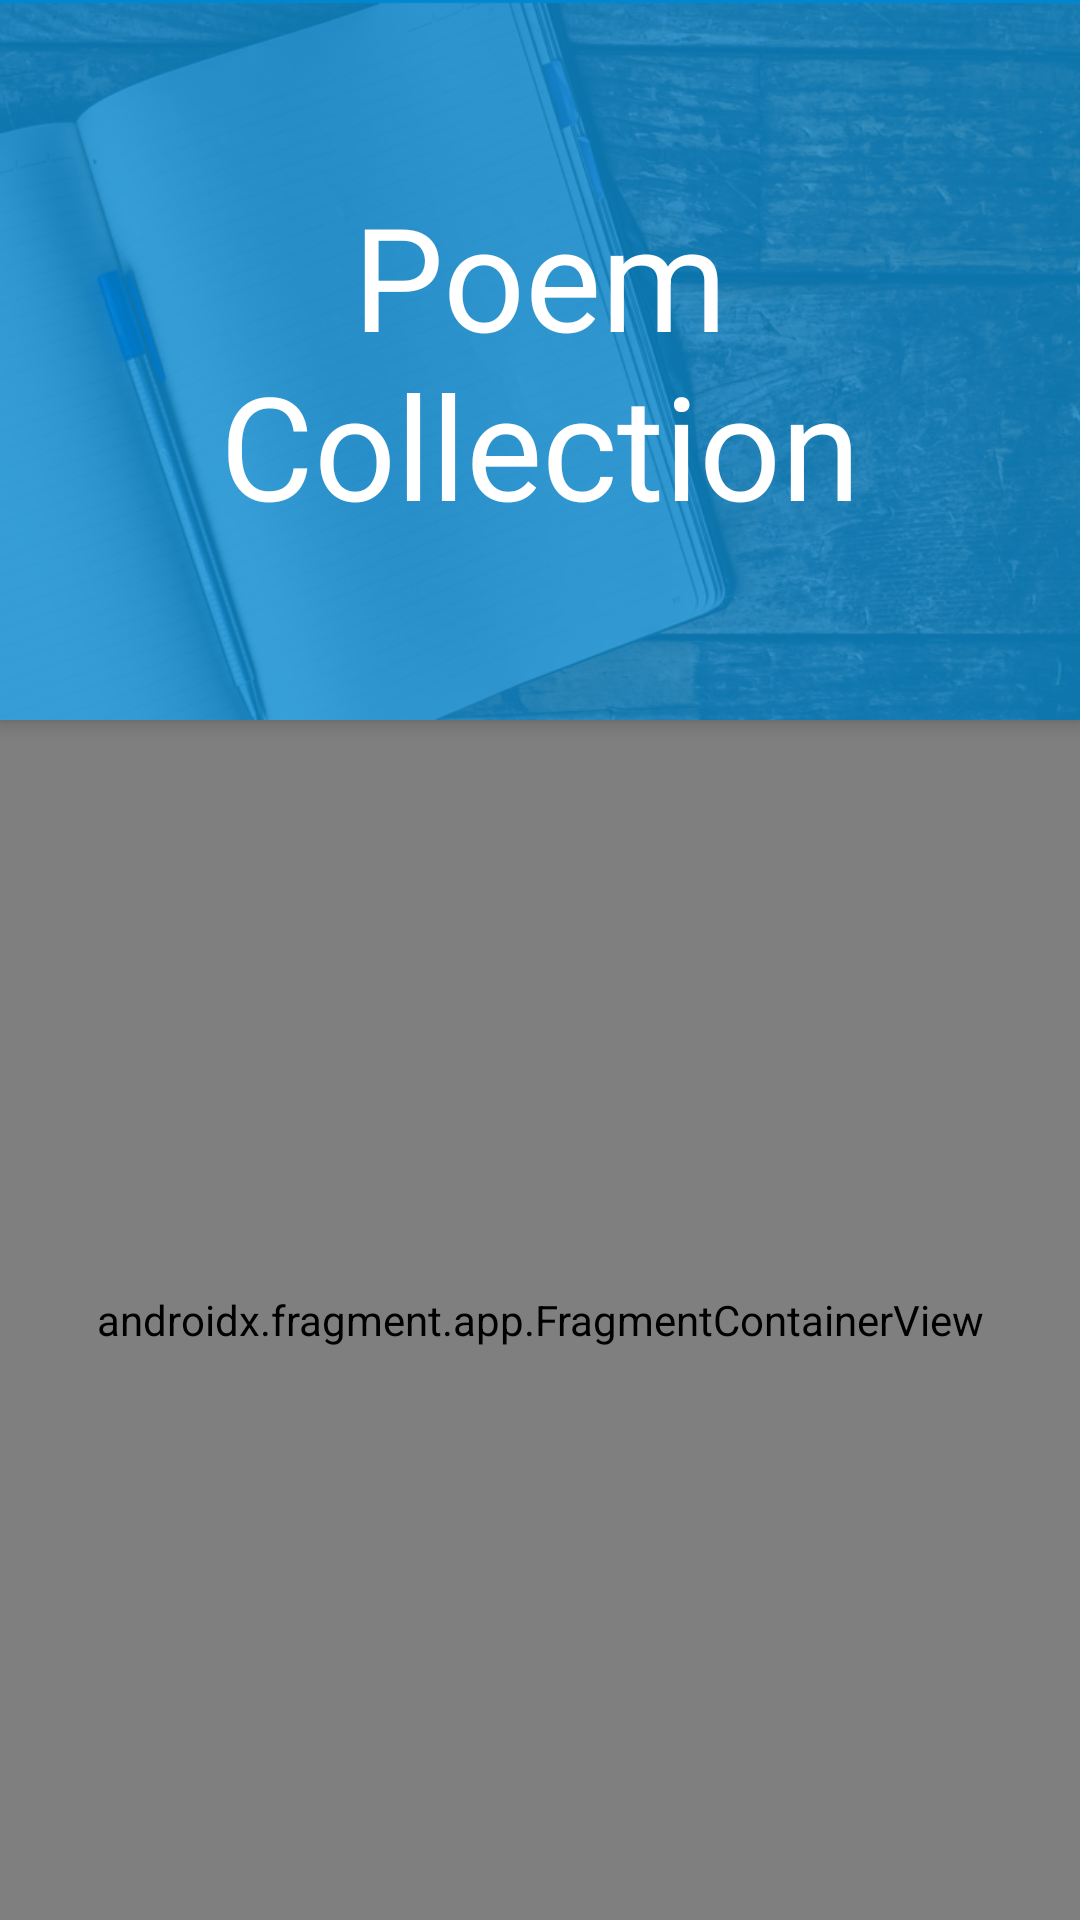

Write the Android layout XML for this screen, with the resource values it uses.
<!-- AndroidManifest.xml: activity theme AppTheme.Entry -->
<!-- res/layout/activity_entry.xml -->
<?xml version="1.0" encoding="utf-8"?>
<layout xmlns:android="http://schemas.android.com/apk/res/android"
    xmlns:app="http://schemas.android.com/apk/res-auto"
    xmlns:tools="http://schemas.android.com/tools">

    <data>

        <variable
            name="viewModel"
            type="com.shahar91.poems.ui.entry.EntryViewModel" />
    </data>

    <androidx.coordinatorlayout.widget.CoordinatorLayout
        android:layout_width="match_parent"
        android:layout_height="match_parent"
        android:fitsSystemWindows="true"
        tools:context=".ui.entry.EntryActivity">

        <com.google.android.material.appbar.AppBarLayout
            android:id="@+id/appBarLayout"
            android:layout_width="match_parent"
            android:layout_height="wrap_content"
            android:fitsSystemWindows="true">

            <com.google.android.material.appbar.CollapsingToolbarLayout
                android:id="@+id/collapsing_toolbar"
                android:layout_width="match_parent"
                android:layout_height="240dp"
                android:fitsSystemWindows="true"
                app:contentScrim="?attr/colorPrimary"
                app:expandedTitleGravity="center_vertical"
                app:expandedTitleTextAppearance="@style/Material.Toolbar.Transparent.ExpandedTitleAppearance">

                <androidx.constraintlayout.widget.ConstraintLayout
                    android:layout_width="match_parent"
                    android:layout_height="240dp"
                    android:fitsSystemWindows="true">

                    <include layout="@layout/reuse_entry_header" />

                </androidx.constraintlayout.widget.ConstraintLayout>

                <com.google.android.material.appbar.MaterialToolbar
                    android:id="@+id/tbEntry"
                    android:layout_width="match_parent"
                    android:layout_height="?attr/actionBarSize"
                    android:background="@android:color/transparent"
                    android:elevation="0dp" />
            </com.google.android.material.appbar.CollapsingToolbarLayout>
        </com.google.android.material.appbar.AppBarLayout>

        <androidx.core.widget.NestedScrollView
            android:layout_width="match_parent"
            android:layout_height="match_parent"
            android:fillViewport="true"
            app:layout_behavior="@string/appbar_scrolling_view_behavior">

            <androidx.fragment.app.FragmentContainerView
                android:id="@+id/entry_nav_host_fragment"
                android:name="androidx.navigation.fragment.NavHostFragment"
                android:layout_width="match_parent"
                android:layout_height="match_parent"
                app:defaultNavHost="true"
                app:navGraph="@navigation/nav_graph_entry" />
        </androidx.core.widget.NestedScrollView>
    </androidx.coordinatorlayout.widget.CoordinatorLayout>
</layout>
<!-- res/layout/reuse_entry_header.xml (included above) -->
<?xml version="1.0" encoding="utf-8"?>
<merge xmlns:android="http://schemas.android.com/apk/res/android"
    xmlns:app="http://schemas.android.com/apk/res-auto"
    xmlns:tools="http://schemas.android.com/tools"
    tools:parentTag="androidx.constraintlayout.widget.ConstraintLayout">

    <ImageView
        android:id="@+id/ivEntryHeader"
        android:layout_width="match_parent"
        android:layout_height="240dp"
        android:scaleType="centerCrop"
        app:layout_constraintTop_toTopOf="parent"
        app:srcCompat="@drawable/entry_header_back" />

    <TextView
        style="@style/EntryHeaderText"
        android:layout_width="match_parent"
        android:layout_height="0dp"
        android:text="@string/app_name"
        app:layout_constraintBottom_toBottomOf="@id/ivEntryHeader"
        app:layout_constraintTop_toTopOf="@id/ivEntryHeader" />
</merge>
<!-- resources referenced by this layout -->
<resources>
  <!-- drawable entry_header_back: png bitmap (drawable-hdpi, 380123 bytes) -->
  <string name="app_name">Poem Collection</string>
  <style name="EntryHeaderText">
          <item name="android:textAppearance">@style/TextAppearance.MaterialComponents.Headline3
          </item>
          <item name="android:textColor">@color/colorWhite</item>
          <item name="android:gravity">center</item>
          <item name="android:background">@color/entry_header_background_translucent</item>
          <item name="android:paddingStart">62dp</item>
          <item name="android:paddingEnd">62dp</item>
          <item name="android:paddingTop">20dp</item>
          <item name="android:paddingBottom">20dp</item>
      </style>
  <style name="Material.Toolbar.Transparent.ExpandedTitleAppearance" parent="TextAppearance.MaterialComponents.Headline3">
          <item name="android:textColor">@android:color/transparent</item>
      </style>
  <style name="AppTheme.Entry" parent="AppTheme">
          
          <item name="android:statusBarColor">@android:color/transparent</item>
      </style>
  <color name="colorWhite">#fff</color>
  <color name="entry_header_background_translucent">#C40288D1</color>
  <style name="AppTheme" parent="Theme.MaterialComponents.Light.NoActionBar">
          
          
          
          
          <item name="colorPrimary">@color/blue_700</item>
          <item name="colorPrimaryVariant">@color/blue_800</item>
          <item name="colorSecondary">@color/blue_700</item>
          <item name="colorSecondaryVariant">@color/blue_800</item>
          
          
          
          
          <item name="android:colorBackground">@color/not_quite_white</item>
          <item name="colorSurface">@color/white_50</item>
          <item name="colorError">@color/red_600</item>
          
          
          <item name="colorOnPrimary">@color/white_50</item>
          <item name="colorOnSecondary">@color/white_50</item>
          <item name="colorOnBackground">@color/black_900</item>
          <item name="colorOnSurface">@color/black_900</item>
          <item name="colorOnError">@color/white_50</item>
          
          
          
          
          
          
          
          
          
          
          
          
          
          
          
          
          
          
          
          
          
          
          <item name="toolbarStyle">@style/Widget.MaterialComponents.Toolbar.Primary</item>
  
          <item name="android:statusBarColor" tools:ignore="NewApi">?attr/colorPrimaryVariant</item>
          <item name="android:navigationBarColor" tools:ignore="NewApi">?android:attr/colorBackground</item>
      </style>
  <color name="blue_700">#0288D1</color>
  <color name="blue_800">#0277BD</color>
  <color name="not_quite_white">#F6FFFE</color>
  <color name="white_50">#ffffff</color>
  <color name="red_600">#b00020</color>
  <color name="black_900">#000000</color>
</resources>
